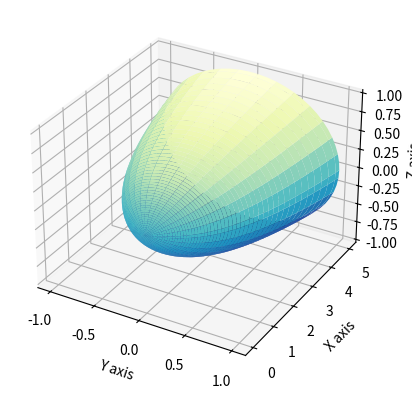

Here is the Python script that generated this plot:
# R is a region in the xy plane bounded by y = x**5 + x**4 + x**3 + x**2 + x
# Plot A solid of revolution that is formed by rotating R around the x axis. 
import numpy as np
import matplotlib.pyplot as plt
import mpl_toolkits.mplot3d.axes3d as axes3d
from matplotlib import cm

np.seterr(divide='ignore', invalid='ignore')

fig = plt.figure()
ax = fig.add_subplot(111, projection='3d')

ll, ul = 0, 1 
u = np.linspace(ll, ul, 100)
v = np.linspace(0, 2*np.pi, 60)
U, V = np.meshgrid(u, v)

Y = U**5 + U**4 + U**3 + U**2 + U
X = U*np.cos(V)
Z = U*np.sin(V)

ax.set_xlabel('Y axis')
ax.set_ylabel('X axis')
ax.set_zlabel('Z axis')

ax.plot_surface(X, Y, Z, cmap=plt.cm.YlGnBu_r)

plt.show()